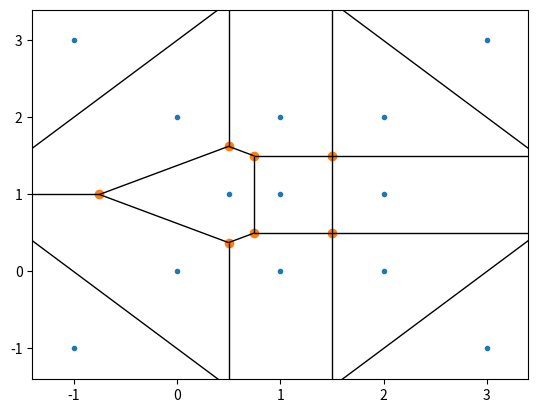

The script that saved this image:
import matplotlib.pyplot as plt
import numpy as np
from scipy.spatial import Voronoi, voronoi_plot_2d

if __name__ == "__main__":
    points = np.array([[0, 0], [0.5, 1], [0, 2], [1, 0], [1, 1], [1, 2],
                    [2, 0], [2, 1], [2, 2], [-1, -1], [-1, 3], [3,3], [3, -1]])

    vor = Voronoi(points)

    fig = voronoi_plot_2d(vor)
    plt.show(block=False)
    plt.show()